Run: headless pygame with SDL's dummy video driver; simulated clock (each Clock.tick advances the game by its frame time, no real sleeping); random seed 0; keys injected as events and as key.get_pressed() state; no mouse input.
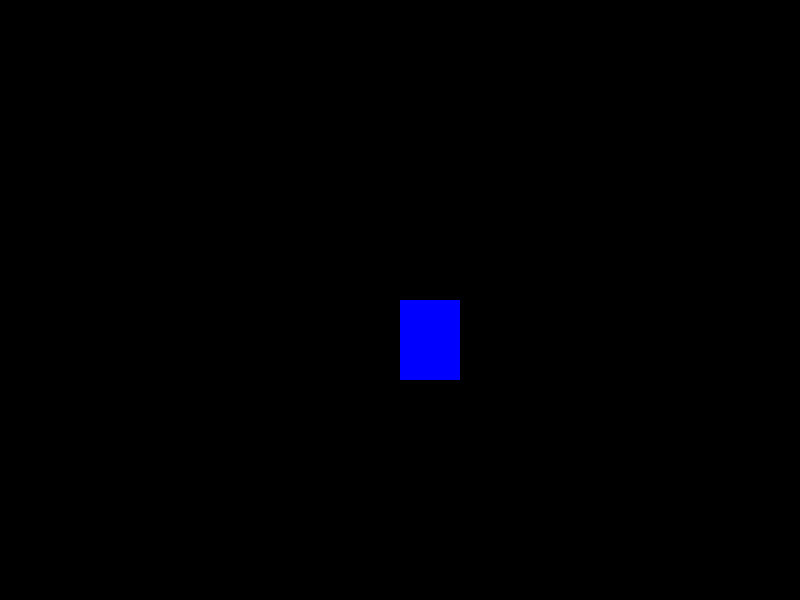
Frame 1 of 4 · flips 1–60 · no input
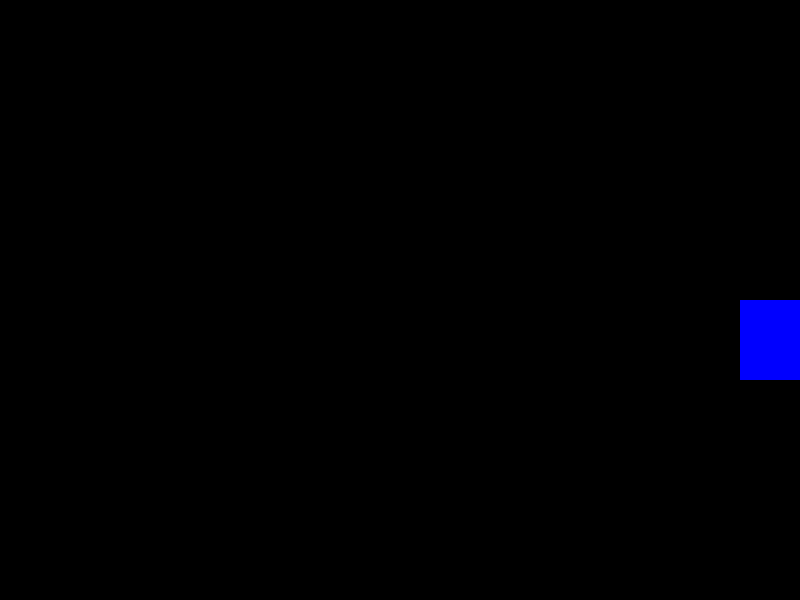
Frame 2 of 4 · flips 61–180 · tapped SPACE, RETURN · held RIGHT (→), D
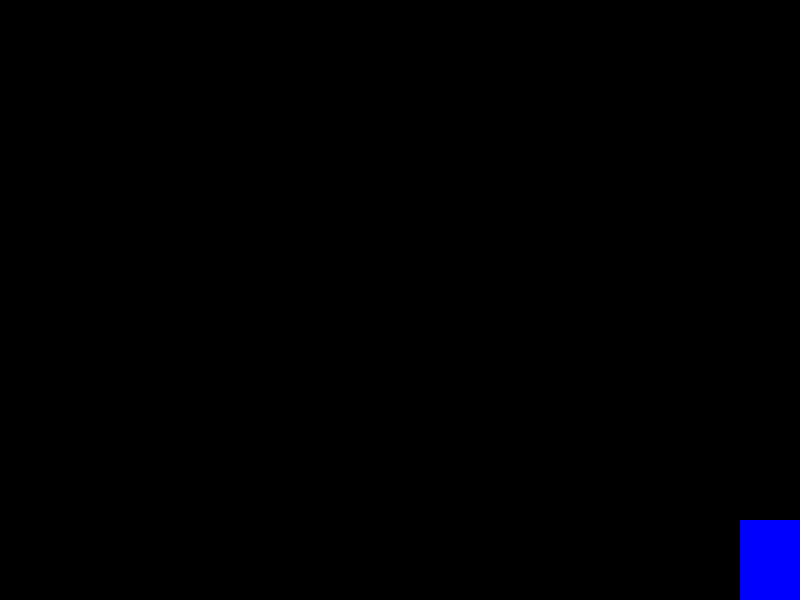
Frame 3 of 4 · flips 181–300 · held DOWN (↓), S
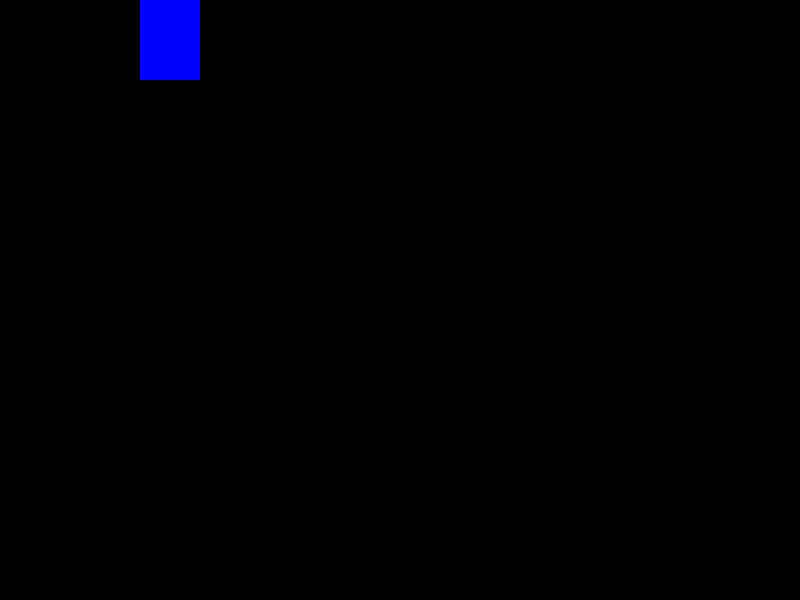
Frame 4 of 4 · flips 301–420 · held LEFT (←), A, UP (↑), W

The pygame program that drew these frames:

import pygame
from pygame.locals import *

pygame.init()

# Configurações da tela
LARGURA = 800
ALTURA = 600
TELA = pygame.display.set_mode((LARGURA, ALTURA))

# Configurações do jogador
LARGURA_JOGADOR = 60
ALTURA_JOGADOR = 80
JOGADOR_COR = (0, 0, 255)
jogador = pygame.Rect(LARGURA / 2, ALTURA / 2, LARGURA_JOGADOR, ALTURA_JOGADOR)

# Configurações do jogo
FPS = 60
VEL = 5

# Loop principal do jogo
rodando = True
while rodando:
    # Limita a taxa de quadros (frames)
    pygame.time.Clock().tick(FPS)

    # Eventos
    for evento in pygame.event.get():
        if evento.type == QUIT:
            rodando = False

    # Movimento do jogador
    teclas = pygame.key.get_pressed()
    if teclas[K_UP] or teclas[K_w]:
        jogador.move_ip(0, -VEL)
    if teclas[K_DOWN] or teclas[K_s]:
        jogador.move_ip(0, VEL)
    if teclas[K_LEFT] or teclas[K_a]:
        jogador.move_ip(-VEL, 0)
    if teclas[K_RIGHT] or teclas[K_d]:
        jogador.move_ip(VEL, 0)

    # Mantém o jogador na tela
    if jogador.left < 0:
        jogador.left = 0
    if jogador.right > LARGURA:
        jogador.right = LARGURA
    if jogador.top <= 0:
        jogador.top = 0
    if jogador.bottom >= ALTURA:
        jogador.bottom = ALTURA

    # Renderização
    TELA.fill((0, 0, 0))
    pygame.draw.rect(TELA, JOGADOR_COR, jogador)

    # Atualiza a tela
    pygame.display.flip()

# Finaliza o game
pygame.quit()
